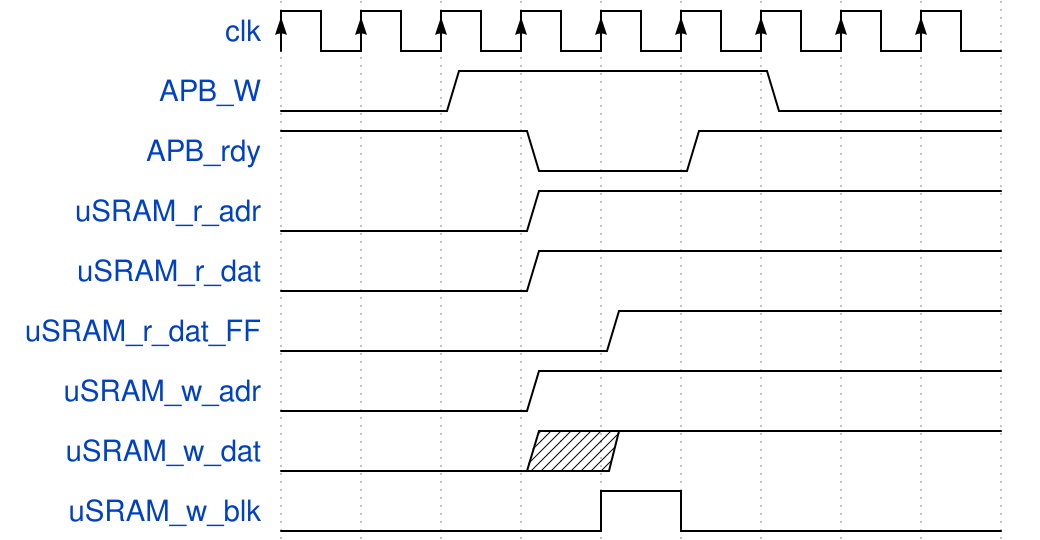

Write the WaveDrom specification (WaveJSON) that draws this timing diagram.

{signal: [
   {name: 'clk',			wave: 'P........'},
   {name: 'APB_W',			wave: 'l.1...0..'},
   {name: 'APB_rdy',		wave: 'h..0.1...'},
   {name: 'uSRAM_r_adr',	wave: 'l..1.....'},
   {name: 'uSRAM_r_dat',	wave: 'l..1.....'},
   {name: 'uSRAM_r_dat_FF',	wave: 'l...1....'},
   {name: 'uSRAM_w_adr',	wave: 'l..1.....'},
   {name: 'uSRAM_w_dat',	wave: 'l..x1....'},
   {name: 'uSRAM_w_blk',	wave: 'l...hl...'},
]}
